Photos from the image-classification dataset "data_final" in the GitHub repository Vojeshwini/Black-pepper-disease-detection-using-AI. Its 6 classes are: foot rot, healthy, leaf blight, pollu disease, slow decline, yellow mottle virus.

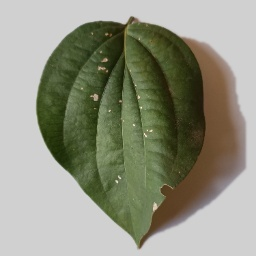
Label: pollu disease

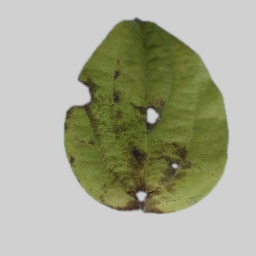
Label: slow decline

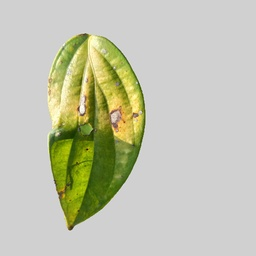
Label: leaf blight

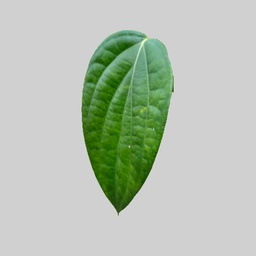
Label: healthy

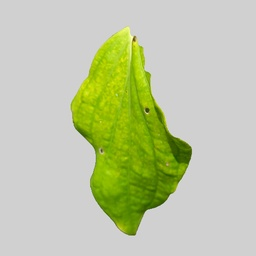
Label: yellow mottle virus

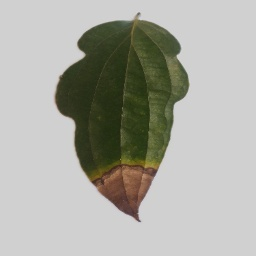
Label: foot rot
